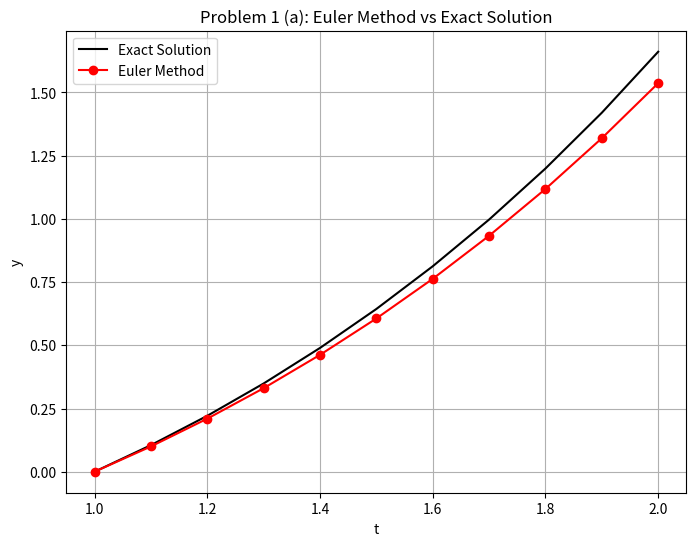
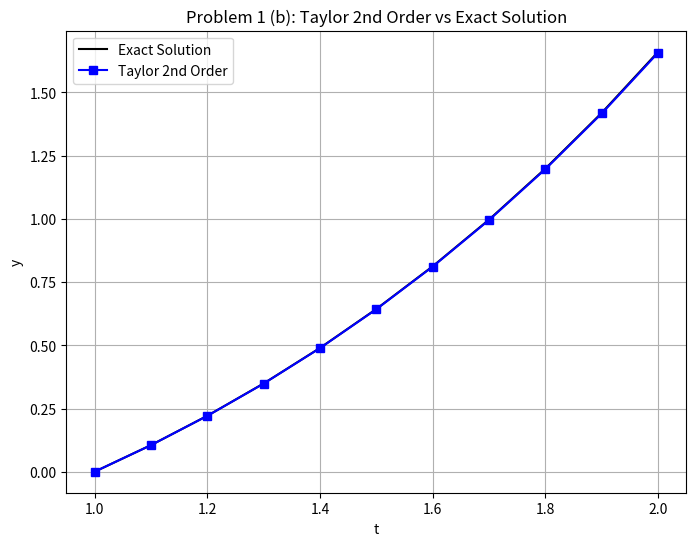

Reproduce these figures in Python, in order.
import numpy as np
import matplotlib.pyplot as plt
import pandas as pd
def exact_y(t):
    return t * np.tan(np.log(t))

def f1(t, y):
    return 1 + (y / t) + (y / t)**2

def df1(t, y):
    return (-y/t**2) - (2 * y**2 / t**3) + (1/t + 2*y/t**2) * f1(t, y)

# Euler 方法
def euler_method(f, t0, y0, h, t_end):
    t = np.arange(t0, t_end+h, h)
    y = np.zeros(len(t))
    y[0] = y0
    for i in range(1, len(t)):
        y[i] = y[i-1] + h * f(t[i-1], y[i-1])
    return t, y

# Taylor 2階 方法
def taylor2_method(f, df, t0, y0, h, t_end):
    t = np.arange(t0, t_end+h, h)
    y = np.zeros(len(t))
    y[0] = y0
    for i in range(1, len(t)):
        y[i] = y[i-1] + h * f(t[i-1], y[i-1]) + (h**2 / 2) * df(t[i-1], y[i-1])
    return t, y
h = 0.1
t0 = 1
y0 = 0
t_end = 2

# Euler
t_euler, y_euler = euler_method(f1, t0, y0, h, t_end)

# Taylor
t_taylor, y_taylor = taylor2_method(f1, df1, t0, y0, h, t_end)

# Exact
y_exact_euler = exact_y(t_euler)
y_exact_taylor = exact_y(t_taylor)

# ====== 表格 (Euler) ======
data_euler = {
    't': t_euler,
    'Euler y': y_euler,
    'Exact y': y_exact_euler,
    'Error': np.abs(y_euler - y_exact_euler)
}
df_euler = pd.DataFrame(data_euler)
print("\n=== Euler Method 結果 ===")
print(df_euler)

# ====== 表格 (Taylor) ======
data_taylor = {
    't': t_taylor,
    'Taylor y': y_taylor,
    'Exact y': y_exact_taylor,
    'Error': np.abs(y_taylor - y_exact_taylor)
}
df_taylor = pd.DataFrame(data_taylor)
print("\n=== Taylor 2nd Order Method 結果 ===")
print(df_taylor)

# ====== 畫圖 (Euler) ======
plt.figure(figsize=(8,6))
plt.plot(t_euler, y_exact_euler, label='Exact Solution', color='black')
plt.plot(t_euler, y_euler, 'o-', label='Euler Method', color='red')
plt.xlabel('t')
plt.ylabel('y')
plt.title('Problem 1 (a): Euler Method vs Exact Solution')
plt.legend()
plt.grid(True)
plt.show()

# ====== 畫圖 (Taylor) ======
plt.figure(figsize=(8,6))
plt.plot(t_taylor, y_exact_taylor, label='Exact Solution', color='black')
plt.plot(t_taylor, y_taylor, 's-', label='Taylor 2nd Order', color='blue')
plt.xlabel('t')
plt.ylabel('y')
plt.title('Problem 1 (b): Taylor 2nd Order vs Exact Solution')
plt.legend()
plt.grid(True)
plt.show()
